Run: headless pygame with SDL's dummy video driver; simulated clock (each Clock.tick advances the game by its frame time, no real sleeping); random seed 0; keys injected as events and as key.get_pressed() state; no mouse input.
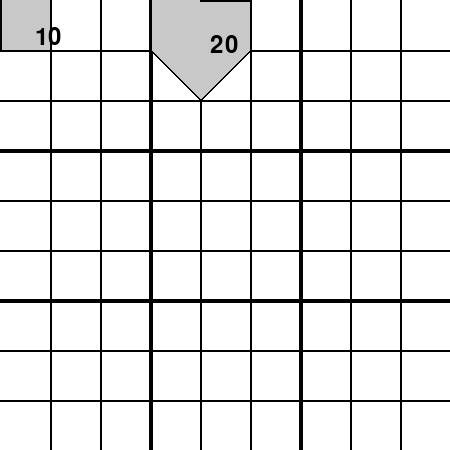
Frame 1 of 4 · flips 1–60 · no input
Frame 2 of 4 · flips 61–180 · tapped SPACE, RETURN · held RIGHT (→), D · screen unchanged from frame 1, image omitted
Frame 3 of 4 · flips 181–300 · held DOWN (↓), S · screen unchanged from frame 2, image omitted
Frame 4 of 4 · flips 301–420 · held LEFT (←), A, UP (↑), W · screen unchanged from frame 3, image omitted

The pygame program that drew these frames:

import pygame
import sys

BOARD_SIZE = 9
CELL_SIZE = 50
SCREEN_SIZE = BOARD_SIZE * CELL_SIZE

killer_sudoku_puzzle = [
    [0, 0, 0, 0, 0, 0, 0, 0, 0],
    [0, 0, 0, 0, 0, 0, 0, 0, 0],
    [0, 0, 0, 0, 0, 0, 0, 0, 0],
    [0, 0, 0, 0, 0, 0, 0, 0, 0],
    [0, 0, 0, 0, 0, 0, 0, 0, 0],
    [0, 0, 0, 0, 0, 0, 0, 0, 0],
    [0, 0, 0, 0, 0, 0, 0, 0, 0],
    [0, 0, 0, 0, 0, 0, 0, 0, 0],
    [0, 0, 0, 0, 0, 0, 0, 0, 0]
]

non_rectangular_cages = [
    ([(0, 0), (0, 1), (1, 1), (1, 0)], 10),
    ([(3, 0), (3, 1), (4, 2), (5, 1), (5, 0), (4, 0)], 20),
]

def draw_board(screen):
    for i in range(1, BOARD_SIZE):
        if i % 3 == 0:
            pygame.draw.line(screen, (0, 0, 0), (i * CELL_SIZE, 0), (i * CELL_SIZE, SCREEN_SIZE), 4)
            pygame.draw.line(screen, (0, 0, 0), (0, i * CELL_SIZE), (SCREEN_SIZE, i * CELL_SIZE), 4)
        else:
            pygame.draw.line(screen, (0, 0, 0), (i * CELL_SIZE, 0), (i * CELL_SIZE, SCREEN_SIZE), 2)
            pygame.draw.line(screen, (0, 0, 0), (0, i * CELL_SIZE), (SCREEN_SIZE, i * CELL_SIZE), 2)

    font = pygame.font.Font(None, 36)
    for row in range(BOARD_SIZE):
        for col in range(BOARD_SIZE):
            if killer_sudoku_puzzle[row][col] != 0:
                text = font.render(str(killer_sudoku_puzzle[row][col]), True, (0, 0, 0))
                screen.blit(text, (col * CELL_SIZE + 20, row * CELL_SIZE + 10))

    for cage_vertices, cage_sum in non_rectangular_cages:
        pygame.draw.polygon(screen, (200, 200, 200), [(x * CELL_SIZE, y * CELL_SIZE) for x, y in cage_vertices], 0)
        pygame.draw.lines(screen, (0, 0, 0), False, [(x * CELL_SIZE, y * CELL_SIZE) for x, y in cage_vertices], 2)

        cage_text = font.render(str(cage_sum), True, (0, 0, 0))
        screen.blit(cage_text, (sum(x for x, _ in cage_vertices) * CELL_SIZE / len(cage_vertices) + 10,
                                sum(y for _, y in cage_vertices) * CELL_SIZE / len(cage_vertices)))

def main():
    pygame.init()
    screen = pygame.display.set_mode((SCREEN_SIZE, SCREEN_SIZE))
    pygame.display.set_caption("Killer Sudoku Board")

    running = True
    while running:
        for event in pygame.event.get():
            if event.type == pygame.QUIT:
                running = False

        screen.fill((255, 255, 255))
        draw_board(screen)
        pygame.display.flip()

    pygame.quit()
    sys.exit()

if __name__ == "__main__":
    main()
